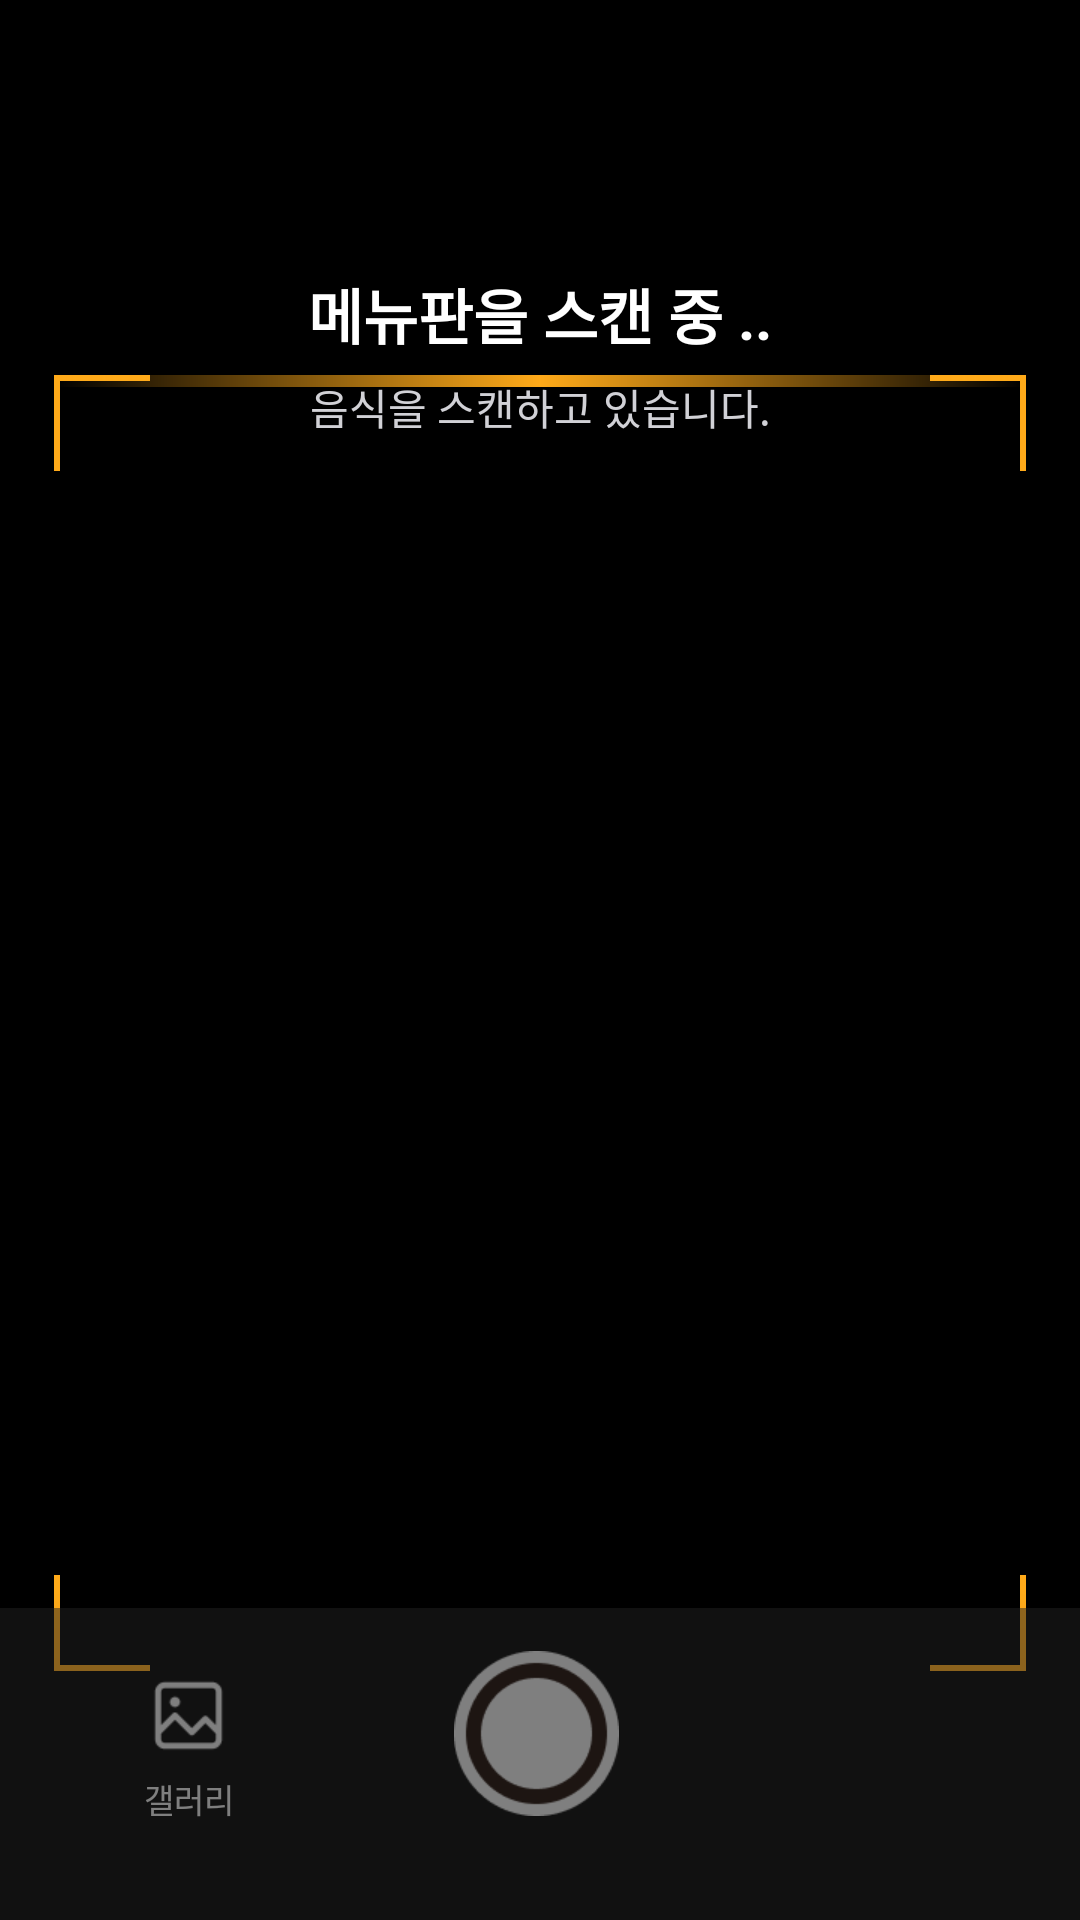

Android layout source for this screen:
<!-- AndroidManifest.xml: application theme Theme.KTable -->
<!-- res/layout/fragment_scan_loading.xml -->
<?xml version="1.0" encoding="utf-8"?>
<androidx.constraintlayout.widget.ConstraintLayout
    xmlns:android="http://schemas.android.com/apk/res/android"
    xmlns:app="http://schemas.android.com/apk/res-auto"
    android:layout_width="match_parent"
    android:layout_height="match_parent"
    android:background="#000000">

    <ImageView
        android:id="@+id/resultImage"
        android:layout_width="0dp"
        android:layout_height="0dp"

        android:scaleType="fitCenter"

        app:layout_constraintTop_toTopOf="parent"
        app:layout_constraintBottom_toTopOf="@id/bottomButtons"
        app:layout_constraintStart_toStartOf="parent"
        app:layout_constraintEnd_toEndOf="parent"/>

    <View
        android:id="@+id/dimOverlay"
        android:layout_width="0dp"
        android:layout_height="0dp"
        android:background="#66000000"

        app:layout_constraintTop_toTopOf="@id/resultImage"
        app:layout_constraintBottom_toBottomOf="@id/resultImage"
        app:layout_constraintStart_toStartOf="@id/resultImage"
        app:layout_constraintEnd_toEndOf="@id/resultImage"/>


    
    <TextView
        android:id="@+id/tvTitle"
        android:layout_width="wrap_content"
        android:layout_height="wrap_content"
        android:text="메뉴판을 스캔 중 .."
        android:textStyle="bold"
        android:textSize="20sp"
        android:textColor="#FFFFFF"
        app:layout_constraintTop_toTopOf="parent"
        app:layout_constraintStart_toStartOf="parent"
        app:layout_constraintEnd_toEndOf="parent"
        android:layout_marginTop="90dp" />

    <TextView
        android:id="@+id/tvSub"
        android:layout_width="wrap_content"
        android:layout_height="wrap_content"
        android:layout_marginTop="6dp"
        android:text="음식을 스캔하고 있습니다."
        android:textColor="#D1D1D6"
        android:textSize="14sp"
        app:layout_constraintEnd_toEndOf="parent"
        app:layout_constraintStart_toStartOf="parent"
        app:layout_constraintTop_toBottomOf="@id/tvTitle" />

    <androidx.constraintlayout.widget.ConstraintLayout
        android:id="@+id/scanFrame"
        android:layout_width="0dp"
        android:layout_height="0dp"
        android:clipChildren="true"
        android:clipToPadding="true"

        app:layout_constraintWidth_percent="0.90"
        app:layout_constraintDimensionRatio="3:4"

        app:layout_constraintTop_toBottomOf="@id/tvSub"
        app:layout_constraintBottom_toTopOf="@id/bottomButtons"
        app:layout_constraintStart_toStartOf="parent"
        app:layout_constraintEnd_toEndOf="parent"

        android:layout_marginTop="40dp"
        android:layout_marginBottom="40dp">

        
        <View
            android:layout_width="32dp"
            android:layout_height="2dp"
            android:background="#FFAA19"
            app:layout_constraintTop_toTopOf="parent"
            app:layout_constraintStart_toStartOf="parent" />
        
        <View
            android:layout_width="2dp"
            android:layout_height="32dp"
            android:background="#FFAA19"
            app:layout_constraintTop_toTopOf="parent"
            app:layout_constraintStart_toStartOf="parent" />

        
        <View
            android:layout_width="32dp"
            android:layout_height="2dp"
            android:background="#FFAA19"
            app:layout_constraintTop_toTopOf="parent"
            app:layout_constraintEnd_toEndOf="parent" />
        
        <View
            android:layout_width="2dp"
            android:layout_height="32dp"
            android:background="#FFAA19"
            app:layout_constraintTop_toTopOf="parent"
            app:layout_constraintEnd_toEndOf="parent" />

        
        <View
            android:layout_width="32dp"
            android:layout_height="2dp"
            android:background="#FFAA19"
            app:layout_constraintBottom_toBottomOf="parent"
            app:layout_constraintStart_toStartOf="parent" />
        
        <View
            android:layout_width="2dp"
            android:layout_height="32dp"
            android:background="#FFAA19"
            app:layout_constraintBottom_toBottomOf="parent"
            app:layout_constraintStart_toStartOf="parent" />

        
        <View
            android:layout_width="32dp"
            android:layout_height="2dp"
            android:background="#FFAA19"
            app:layout_constraintBottom_toBottomOf="parent"
            app:layout_constraintEnd_toEndOf="parent" />
        
        <View
            android:layout_width="2dp"
            android:layout_height="32dp"
            android:background="#FFAA19"
            app:layout_constraintBottom_toBottomOf="parent"
            app:layout_constraintEnd_toEndOf="parent" />

        <View
            android:id="@+id/scanLine"

            android:layout_width="0dp"
            android:layout_height="4dp"
            android:background="@drawable/bg_scan_line"
            app:layout_constraintStart_toStartOf="parent"
            app:layout_constraintEnd_toEndOf="parent"

            app:layout_constraintTop_toTopOf="parent"/>

    </androidx.constraintlayout.widget.ConstraintLayout>

    
    <LinearLayout
        android:id="@+id/bottomButtons"
        android:layout_width="0dp"
        android:layout_height="104dp"
        android:background="#222222"
        android:elevation="20dp"
        android:orientation="horizontal"
        android:gravity="center_vertical"
        android:paddingStart="48dp"
        android:paddingEnd="48dp"
        android:paddingBottom="20dp"
        app:layout_constraintBottom_toBottomOf="parent"
        app:layout_constraintStart_toStartOf="parent"
        app:layout_constraintEnd_toEndOf="parent"
        android:alpha="0.5"
        android:clickable="false"
        android:focusable="false">

        
        <LinearLayout
            android:layout_width="wrap_content"
            android:layout_height="wrap_content"
            android:orientation="vertical"
            android:gravity="center"
            android:paddingTop="10dp">

            <ImageButton
                android:id="@+id/btnGallery"
                android:layout_width="27dp"
                android:layout_height="27dp"
                android:elevation="30dp"
                android:background="@android:color/transparent"
                android:scaleType="fitCenter"
                android:src="@drawable/ic_gallery"
                android:contentDescription="갤러리"
                android:enabled="false"/>

            <TextView
                android:layout_width="wrap_content"
                android:layout_height="wrap_content"
                android:text="갤러리"
                android:textColor="#FFFFFF"
                android:textSize="11sp"
                android:layout_marginTop="6dp"
                android:enabled="false"/>
        </LinearLayout>

        <Space
            android:layout_width="0dp"
            android:layout_height="0dp"
            android:layout_weight="1" />

        
        <ImageButton
            android:id="@+id/btnCapture"
            android:layout_width="55dp"
            android:layout_height="55dp"
            android:background="@android:color/transparent"
            android:scaleType="centerCrop"
            android:src="@drawable/capture_button"
            android:contentDescription="촬영"
            android:enabled="false"/>

        <Space
            android:layout_width="0dp"
            android:layout_height="0dp"
            android:layout_weight="1" />

        
        <View
            android:layout_width="32dp"
            android:layout_height="32dp"
            android:visibility="invisible" />

    </LinearLayout>

</androidx.constraintlayout.widget.ConstraintLayout>
<!-- resources referenced by this layout -->
<resources>
  <!-- drawable bg_scan_line (drawable) -->
  <?xml version="1.0" encoding="utf-8"?>
  <shape xmlns:android="http://schemas.android.com/apk/res/android">
  
      <gradient
          android:startColor="#00FFD48C"
          android:centerColor="#FFAA19"
          android:endColor="#00FFD48C"
          android:angle="0"
          android:type="linear" />
  
  </shape>
  <!-- drawable capture_button: png bitmap (drawable, 3457 bytes) -->
  <!-- drawable ic_gallery: png bitmap (drawable, 805 bytes) -->
  <style name="Theme.KTable" parent="Base.Theme.KTable" />
  <style name="Base.Theme.KTable" parent="Theme.Material3.DayNight.NoActionBar">
          <item name="android:windowBackground">@android:color/white</item>
  
          
          <item name="android:windowSplashScreenBackground" tools:targetApi="31">@android:color/white</item>
          <item name="android:windowSplashScreenAnimatedIcon" tools:targetApi="31">@android:color/transparent</item>
      </style>
</resources>
